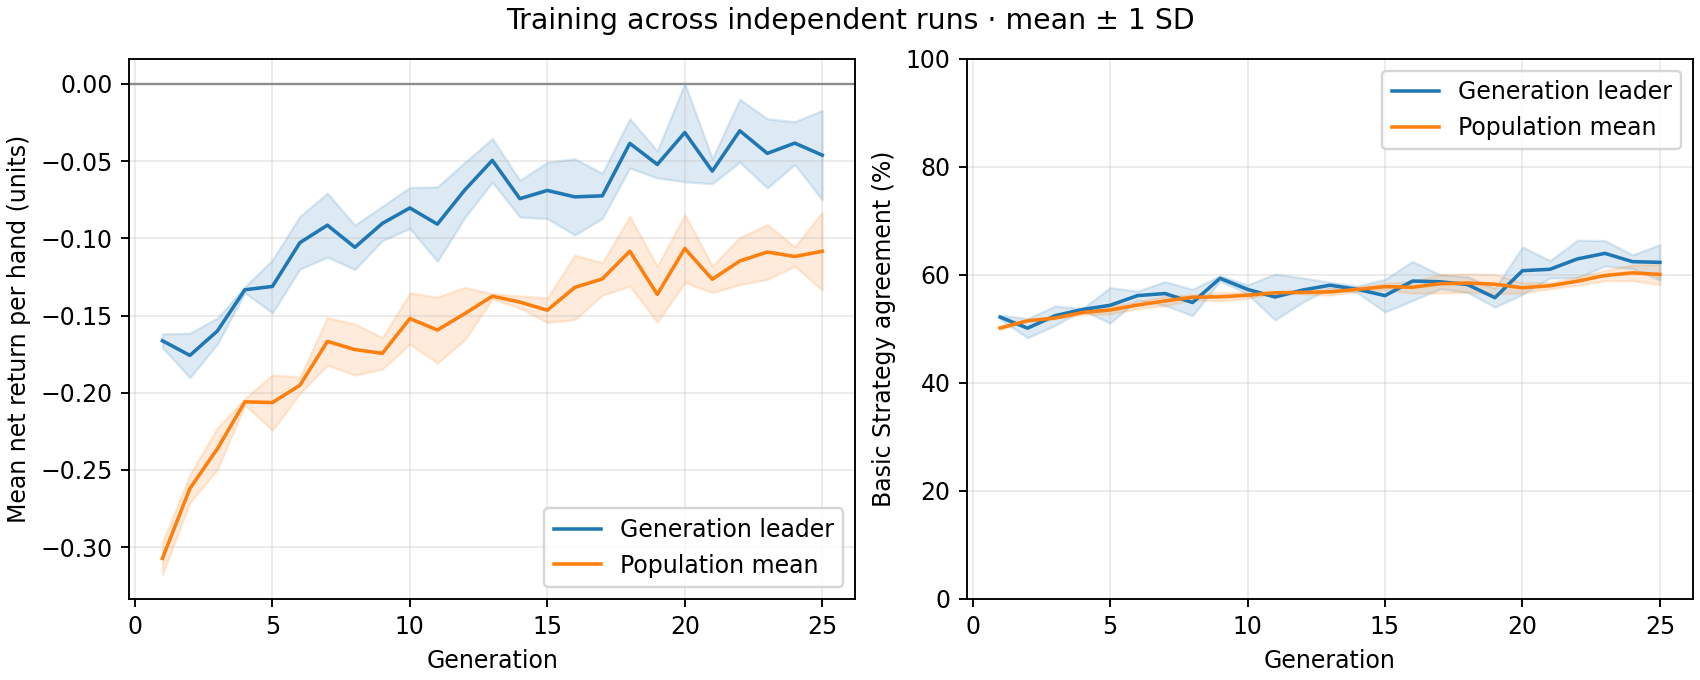

The file beside this chart, header and first rows:
generation, best_fitness_mean, best_fitness_sd, average_fitness_mean, average_fitness_sd, best_match_pct_mean, best_match_pct_sd, population_match_pct_mean, population_match_pct_sd
1, -0.1663, 0.004478, -0.3073, 0.01033, 52.18, 0.3626, 50.16, 0.3137
2, -0.1758, 0.01438, -0.262, 0.009056, 50.13, 1.786, 51.5, 0.1502
3, -0.16, 0.008436, -0.2363, 0.0135, 52.44, 1.786, 52, 0.1103
4, -0.1333, 0.001929, -0.2059, 0.002102, 53.59, 0.1813, 53.03, 0.4061
5, -0.1312, 0.01712, -0.2064, 0.01795, 54.36, 3.269, 53.48, 0.7258
6, -0.1028, 0.01706, -0.1952, 0.005292, 56.15, 0.8309, 54.4, 0.6493
7, -0.0915, 0.0207, -0.1668, 0.01543, 56.54, 2.198, 55.17, 0.9117
8, -0.1058, 0.01438, -0.1721, 0.01655, 54.87, 2.439, 55.85, 0.4719
9, -0.09033, 0.01112, -0.1745, 0.01021, 59.36, 0.4797, 55.92, 0.7725
10, -0.08033, 0.0133, -0.152, 0.01649, 57.31, 0.8309, 56.22, 0.5649
11, -0.09083, 0.02412, -0.1594, 0.02141, 55.9, 4.264, 56.68, 0.1179
12, -0.06867, 0.01783, -0.1487, 0.01694, 57.18, 2.272, 56.75, 0.256
13, -0.0495, 0.01415, -0.1375, 0.001709, 58.08, 0.5439, 56.84, 0.6155
14, -0.07433, 0.0119, -0.1413, 0.003931, 57.31, 0.6281, 57.32, 0.361
15, -0.069, 0.01825, -0.1466, 0.007995, 56.15, 3.028, 57.81, 0.5923
16, -0.07317, 0.02468, -0.1318, 0.02089, 58.85, 3.622, 57.7, 1.073
17, -0.0725, 0.01461, -0.1263, 0.01055, 58.72, 1.307, 58.35, 1.72
18, -0.0385, 0.01597, -0.1083, 0.02262, 58.21, 1.45, 58.48, 1.702
19, -0.05217, 0.008797, -0.1363, 0.0181, 55.77, 1.748, 58.26, 1.814
20, -0.0315, 0.03189, -0.1066, 0.02203, 60.77, 4.397, 57.6, 0.9316
21, -0.0565, 0.008155, -0.1265, 0.008633, 61.03, 1.612, 57.97, 0.5759
22, -0.03033, 0.02039, -0.1147, 0.01532, 62.95, 3.473, 58.82, 0.7527
23, -0.045, 0.02239, -0.1089, 0.0178, 63.97, 2.357, 59.87, 0.9657
24, -0.03833, 0.01389, -0.1118, 0.006353, 62.44, 1.269, 60.37, 1.463
25, -0.04617, 0.02899, -0.1084, 0.02513, 62.31, 3.279, 60.07, 1.867
